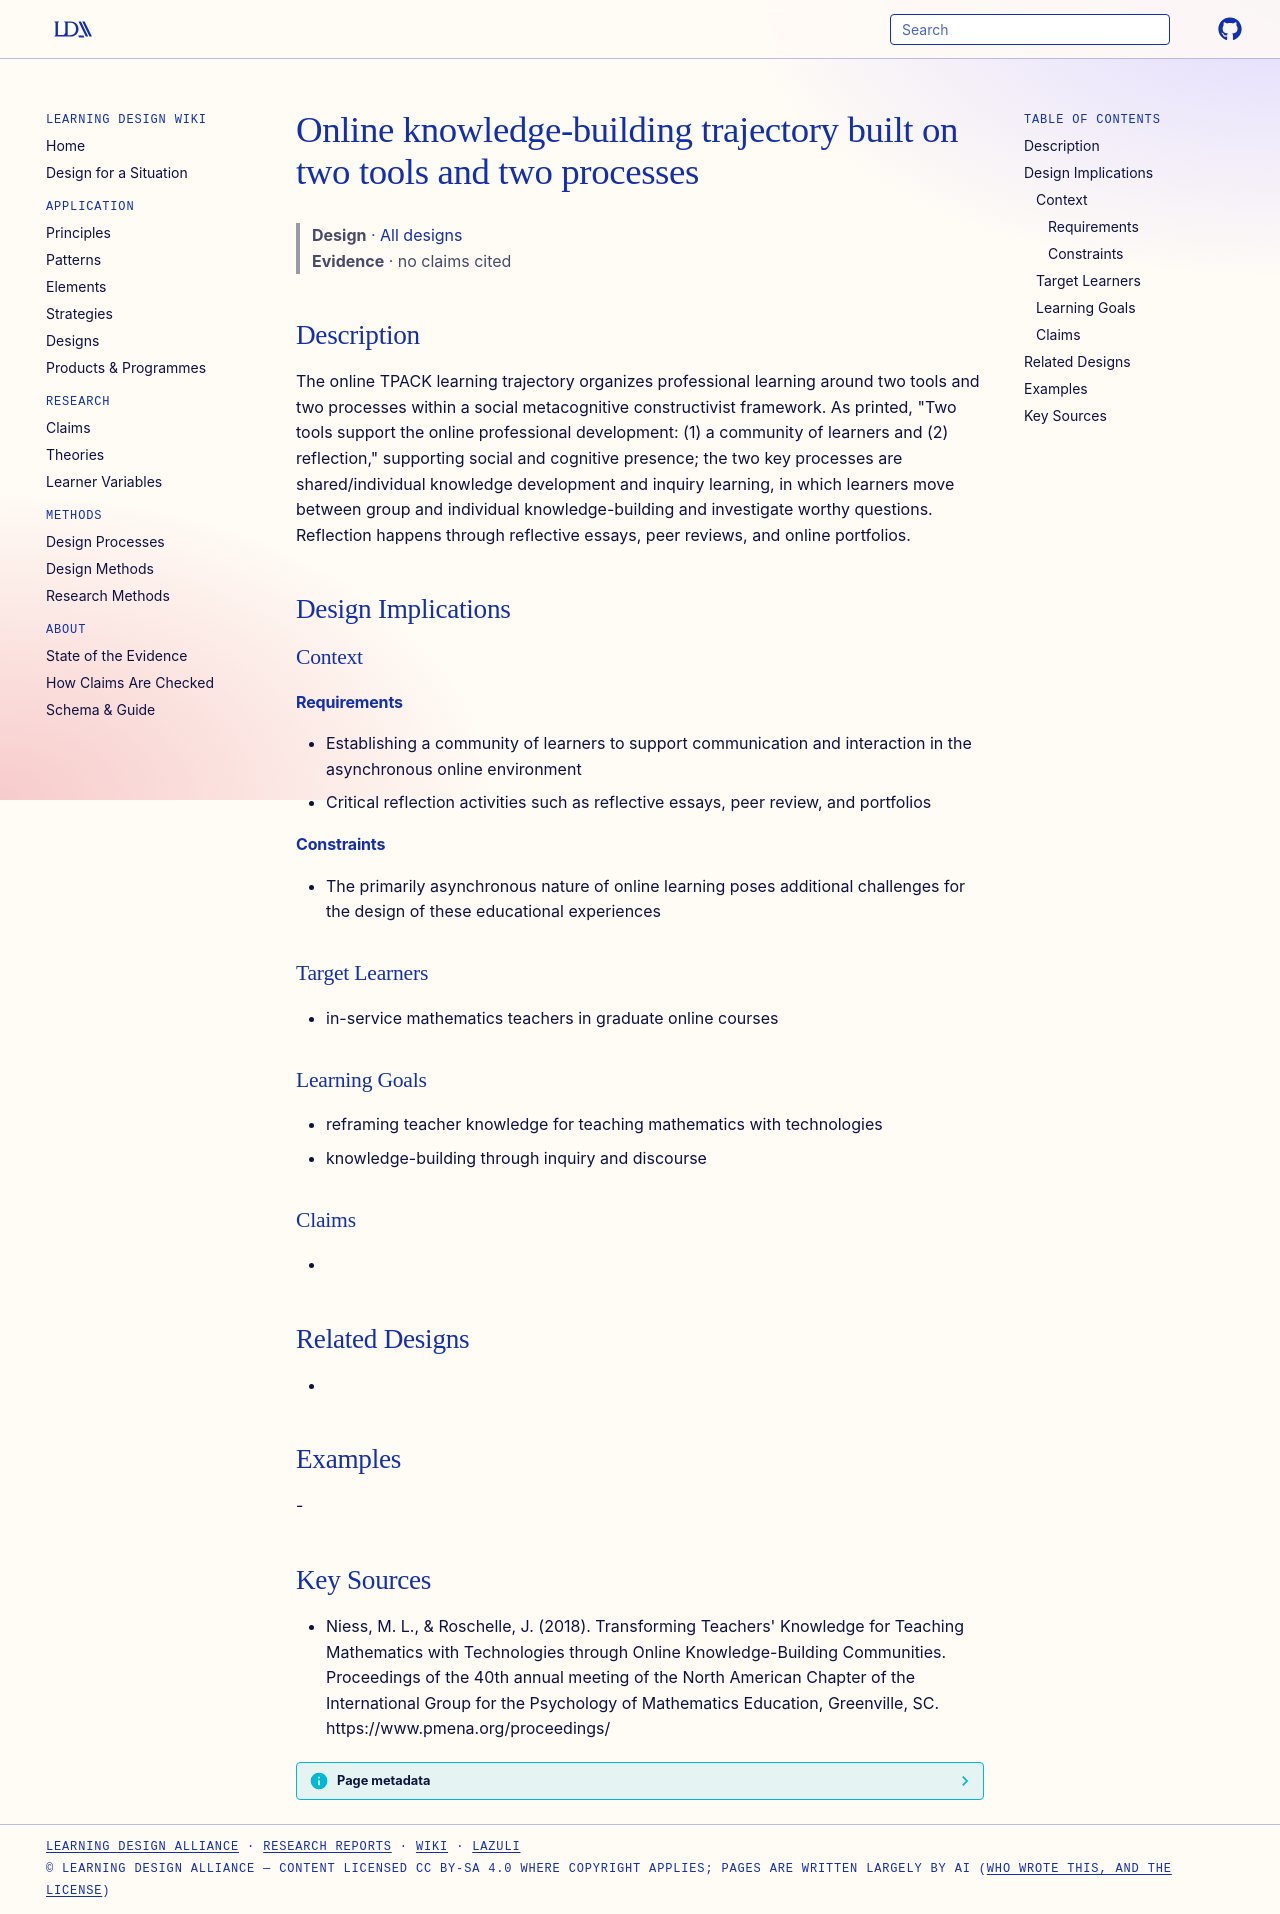

repository: Learning-Design-Alliance/learning-wiki · page: designs/online-knowledge-building-tools-and-processes-pattern/index.html · generator: mkdocs

---
type: design
id: online-knowledge-building-tools-and-processes-pattern
title: Online knowledge-building trajectory built on two tools and two processes
description: The online TPACK learning trajectory organizes professional learning around two tools and two processes within a social metacognitive constructivist framework.
status: review
generated:
  by: "process:settle-candidates"
  at: 2026-10-09
sources:
  - id: niess-2018
    resource: "https://www.pmena.org/proceedings/"
    title: "Niess, M. L., & Roschelle, J. (2018). Transforming Teachers' Knowledge for Teaching Mathematics with Technologies through Online Knowledge-Building Communities. Proceedings of the 40th annual meeting of the North American Chapter of the International Group for the Psychology of Mathematics Education, Greenville, SC. https://www.pmena.org/proceedings/"
    author: "Niess, M. L., & Roschelle, J"
---

# Online knowledge-building trajectory built on two tools and two processes

> **Design** · [All designs](index.md)
> **Evidence** · no claims cited

## Description
The online TPACK learning trajectory organizes professional learning around two tools and two processes within a social metacognitive constructivist framework. As printed, "Two tools support the online professional development: (1) a community of learners and (2) reflection," supporting social and cognitive presence; the two key processes are shared/individual knowledge development and inquiry learning, in which learners move between group and individual knowledge-building and investigate worthy questions. Reflection happens through reflective essays, peer reviews, and online portfolios.

## Design Implications

### Context
#### Requirements
- Establishing a community of learners to support communication and interaction in the asynchronous online environment
- Critical reflection activities such as reflective essays, peer review, and portfolios
#### Constraints
- The primarily asynchronous nature of online learning poses additional challenges for the design of these educational experiences

### Target Learners
- in-service mathematics teachers in graduate online courses

### Learning Goals
- reframing teacher knowledge for teaching mathematics with technologies
- knowledge-building through inquiry and discourse

### Claims
- 

## Related Designs
- 

## Examples
-

## Key Sources
- Niess, M. L., & Roschelle, J. (2018). Transforming Teachers' Knowledge for Teaching Mathematics with Technologies through Online Knowledge-Building Communities. Proceedings of the 40th annual meeting of the North American Chapter of the International Group for the Psychology of Mathematics Education, Greenville, SC. https://www.pmena.org/proceedings/
